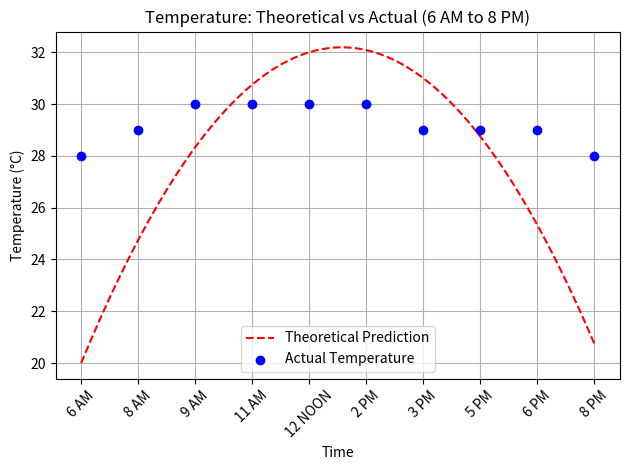

Reproduce this figure in Python.
import numpy as np
import matplotlib.pyplot as plt

x = np.arange(10)
hours = np.linspace(6, 20, 10)

known_times = np.array([0, 4, 8.75])
known_temps = np.array([20, 32, 22])

actual_temps = np.array([28, 29, 30, 30, 30, 30, 29, 29, 29, 28])

coeffs = np.polyfit(known_times, known_temps, 2)
a, b, c = coeffs

y_theoretical = a * (x**2) + b * x + c

def format_hour(hr):
    hr = int(round(hr))
    if hr == 12:
        return "12 NOON"
    elif hr == 0 or hr == 24:
        return "12 AM"
    elif hr < 12:
        return f"{hr} AM"
    else:
        return f"{hr - 12} PM"

print("Time\t\tPredicted (°C)\tActual (°C)")
for i in range(len(hours)):
    hr = hours[i]
    print(f"{format_hour(hr):<10}\t{y_theoretical[i]:.2f}\t\t{actual_temps[i]}")

x_fine = np.linspace(0, 9, 100)
curve = a * x_fine**2 + b * x_fine + c

plt.plot(x_fine, curve, label="Theoretical Prediction", color='red', linestyle='--')
plt.scatter(x, actual_temps, color='blue', label="Actual Temperature", zorder=5)

time_labels = [format_hour(hr) for hr in hours]
plt.xticks(ticks=x, labels=time_labels, rotation=45)

plt.xlabel("Time")
plt.ylabel("Temperature (°C)")
plt.title("Temperature: Theoretical vs Actual (6 AM to 8 PM)")
plt.grid(True)
plt.legend()
plt.tight_layout()
plt.show()
